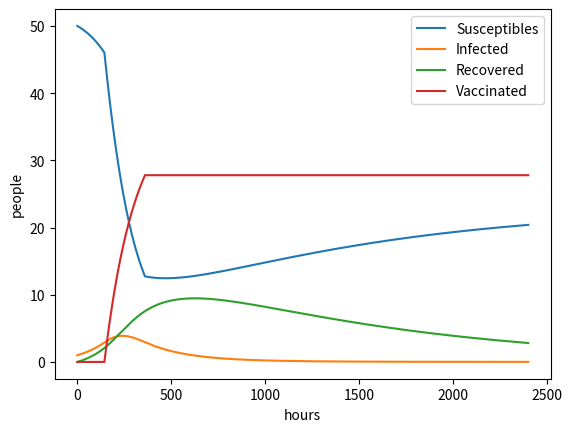

This figure's Python source:
#!/usr/bin/env python
# -*- coding: utf-8 -*-

"""As SIRV1.py, but including time-dependent vaccination."""

from numpy import zeros, linspace
import matplotlib.pyplot as plt

# Time unit: 1 h
beta = 10.0 / (40 * 8 * 24)
beta /= 4
# Reduce beta compared to SIR1.py
print("beta:", beta)
gamma = 3.0 / (15 * 24)
# 6 min
dt = 0.1
# Simulate for D days
D = 100
# Corresponding no of hours
N_t = int(D * 24 / dt)
# Average loss of immunity: 50 days
nu = 1.0 / (24 * 50)

t = linspace(0, N_t * dt, N_t + 1)
S = zeros(N_t + 1)
I = zeros(N_t + 1)
R = zeros(N_t + 1)
V = zeros(N_t + 1)

# Vaccination campaign
p = zeros(N_t + 1)
# 6 days = 6*24 h, div. by dt=0.1 gives intervals
start_index = round(6 * 24 / dt)
stop_index = round(15 * 24 / dt)
p[start_index:stop_index] = 0.005

# Initial condition
S[0] = 50
I[0] = 1
R[0] = 0
V[0] = 0

# Step equations forward in time
for n in range(N_t):
    S[n + 1] = S[n] - dt * beta * S[n] * I[n] + dt * nu * R[n] - dt * p[n] * S[n]
    V[n + 1] = V[n] + dt * p[n] * S[n]
    I[n + 1] = I[n] + dt * beta * S[n] * I[n] - dt * gamma * I[n]
    R[n + 1] = R[n] + dt * gamma * I[n] - dt * nu * R[n]
    loss = int(V[n + 1] + S[n + 1] + R[n + 1] + I[n + 1]) - int(V[0] + S[0] + R[0] + I[0])
    if loss > 0:
        print("loss: %d" % loss)

plt.plot(t, S, label="Susceptibles")
plt.plot(t, I, label="Infected")
plt.plot(t, R, label="Recovered")
plt.plot(t, V, label="Vaccinated")
plt.legend(loc="upper right")
plt.xlabel("hours")
plt.ylabel("people")
plt.savefig("SIRV2.pdf")
plt.savefig("SIRV2.png")
